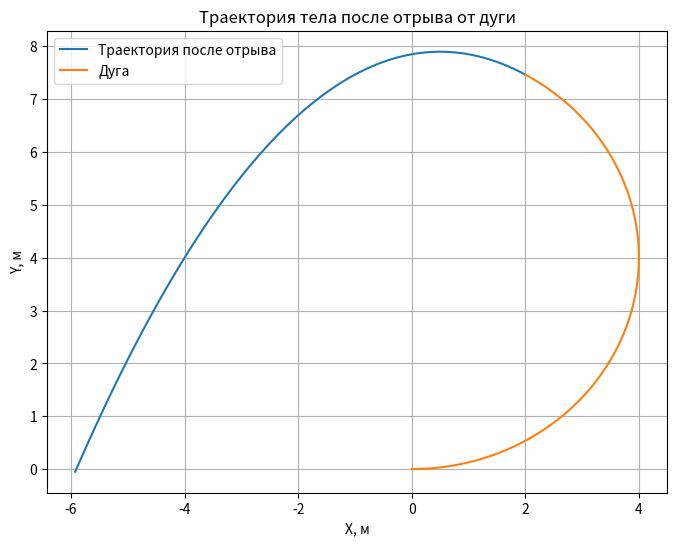

Write the Python code that produced this figure.
import numpy as np
import matplotlib.pyplot as plt

# Константы 
m = 2  # Масса тела, кг 
R = 4  # Радиус кольца, м 
alpha = np.pi / 2 + np.pi / 3  # Угловой размер дуги, рад 
mu = 0.02  # Коэффициент трения 
g = 9.81  # Ускорение свободного падения, м/с^2 

v_fin = 5.83  # Минимальная скорость для прохождения дуги 


# Моделирование траектории после отрыва
def simulate_trajectory(v0, theta, R, g):
    dt = 0.01  # Шаг по времени 
    x = R * np.sin(theta)
    y = R * (1 - np.cos(theta))  # Начальные координаты 
    vx = v0 * np.cos(theta)
    vy = v0 * np.sin(theta)  # Начальные скорости 
    trajectory_x = [x]
    trajectory_y = [y]

    while y >= 0:  # Пока тело находится выше земли 
        x += vx * dt
        y += vy * dt - 0.5 * g * dt ** 2  # Учет ускорения свободного падения
        vy -= g * dt  # Изменение вертикальной скорости 
        trajectory_x.append(x)
        trajectory_y.append(y)

    return trajectory_x, trajectory_y


# Угол отрыва (в данном случае, конечный угол дуги)
theta = alpha

# Траектория после отрыва 
trajectory_x, trajectory_y = simulate_trajectory(v_fin, theta, R, g)

# Параметрическое представление дуги 
theta_values = np.linspace(0, alpha, 100)
arc_x = R * np.sin(theta_values)
arc_y = R * (1 - np.cos(theta_values))

# График траектории 
plt.figure(figsize=(8, 6))
plt.plot(trajectory_x, trajectory_y, label='Траектория после отрыва')
plt.plot(arc_x, arc_y, label='Дуга')
plt.xlabel('X, м')
plt.ylabel('Y, м')
plt.title('Траектория тела после отрыва от дуги')
plt.legend()
plt.grid(True)
plt.show()